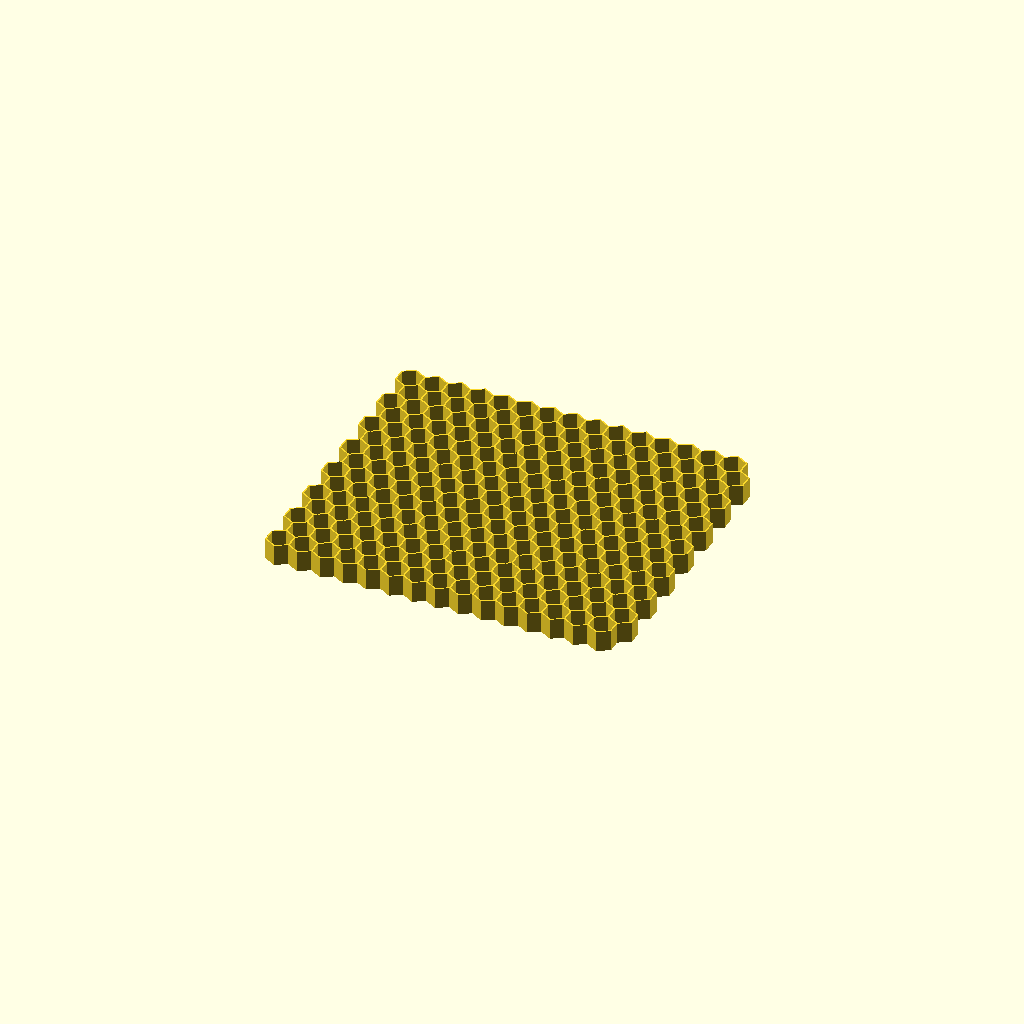
Cell 1: the model at its default parameters.
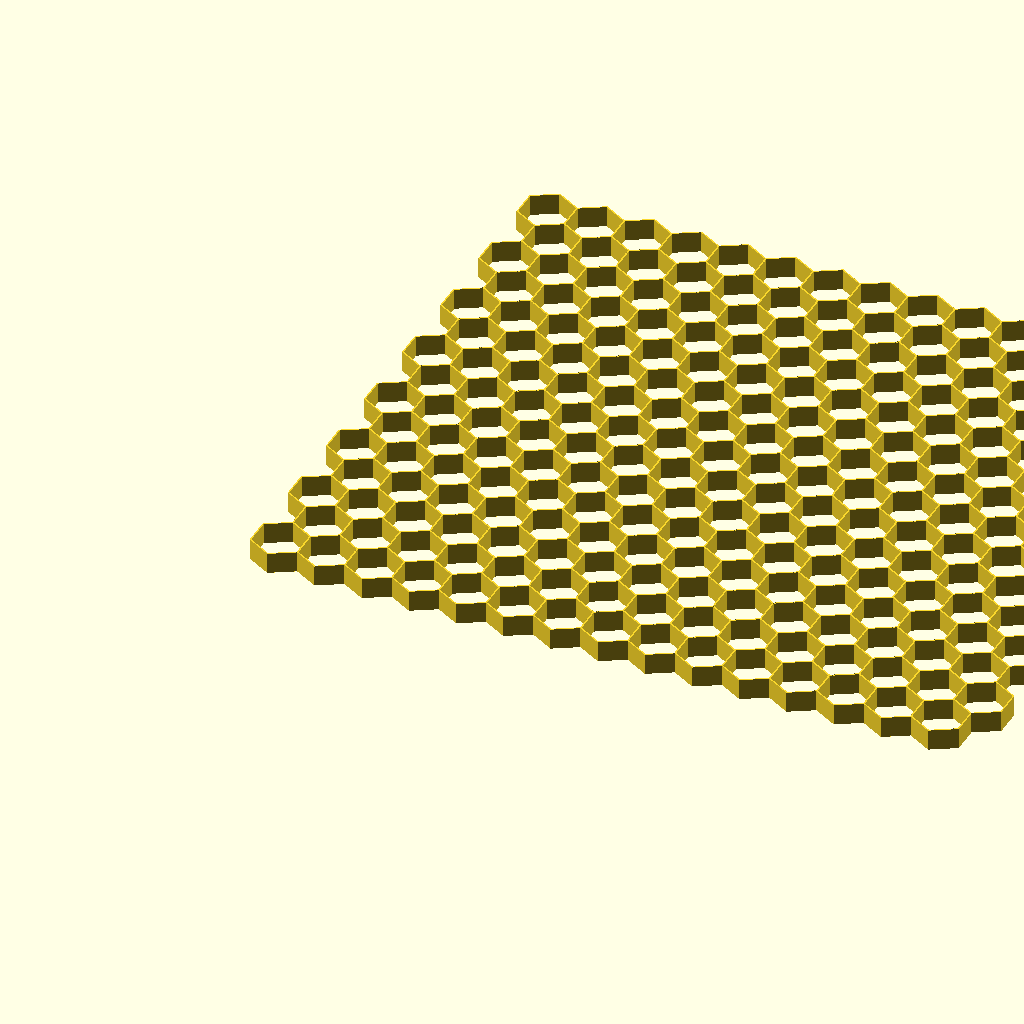
Cell 2: cell_r = 16 (everything else at default).
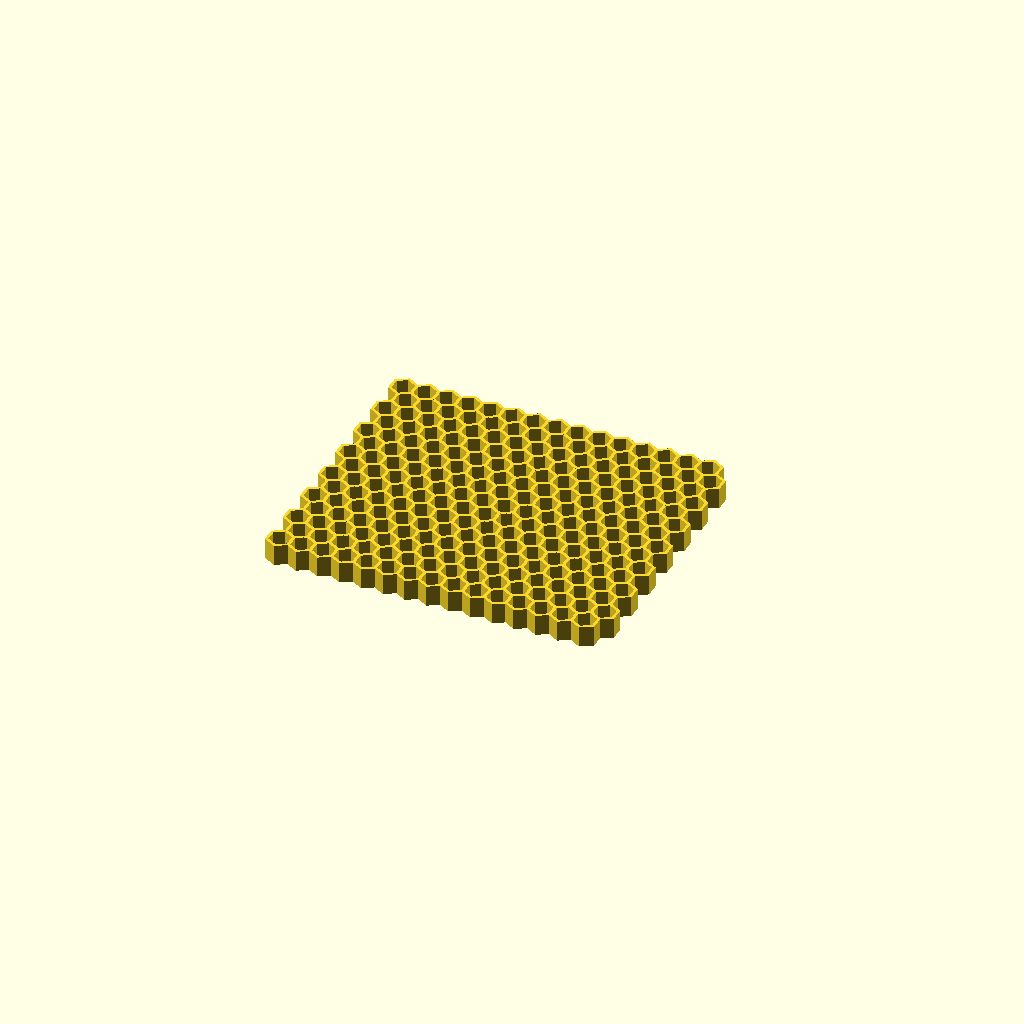
Cell 3: the same model with wall_t = 1.6.
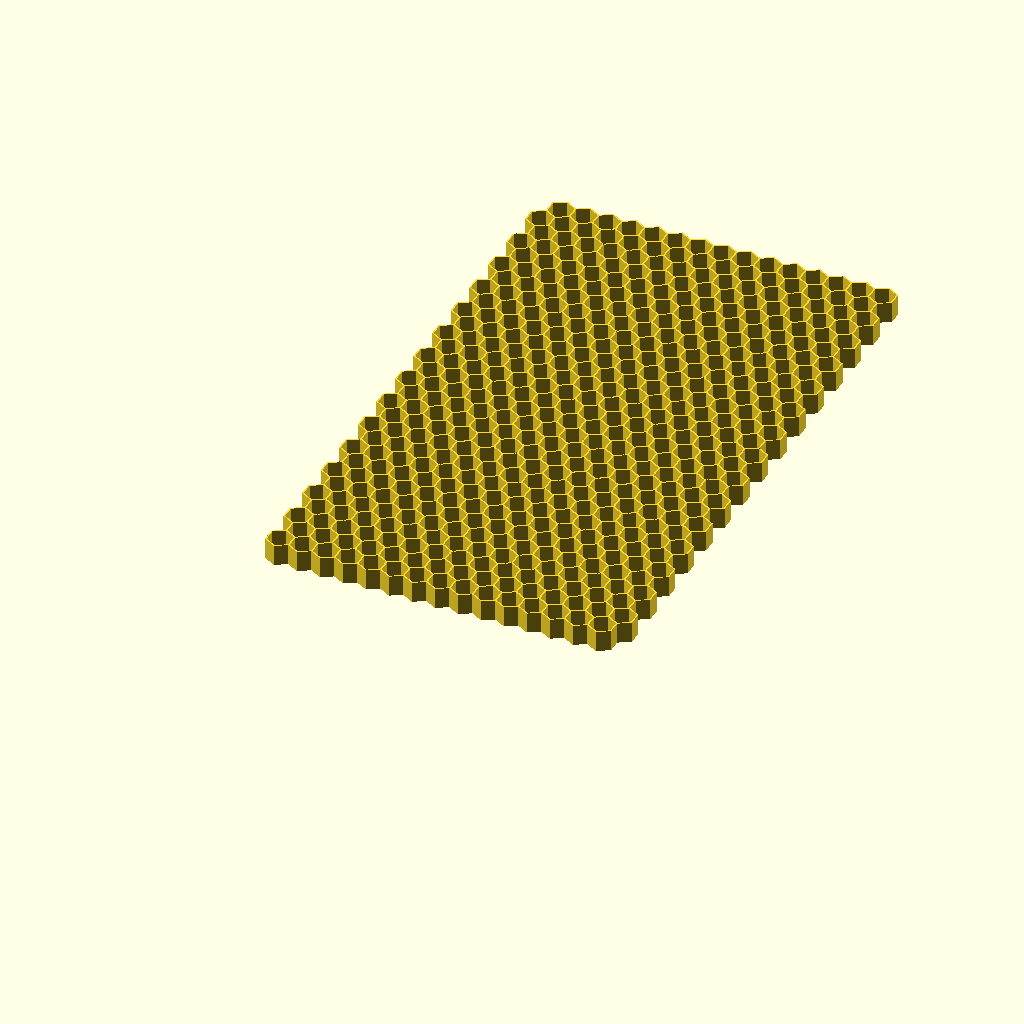
Cell 4: rows = 30 (everything else at default).
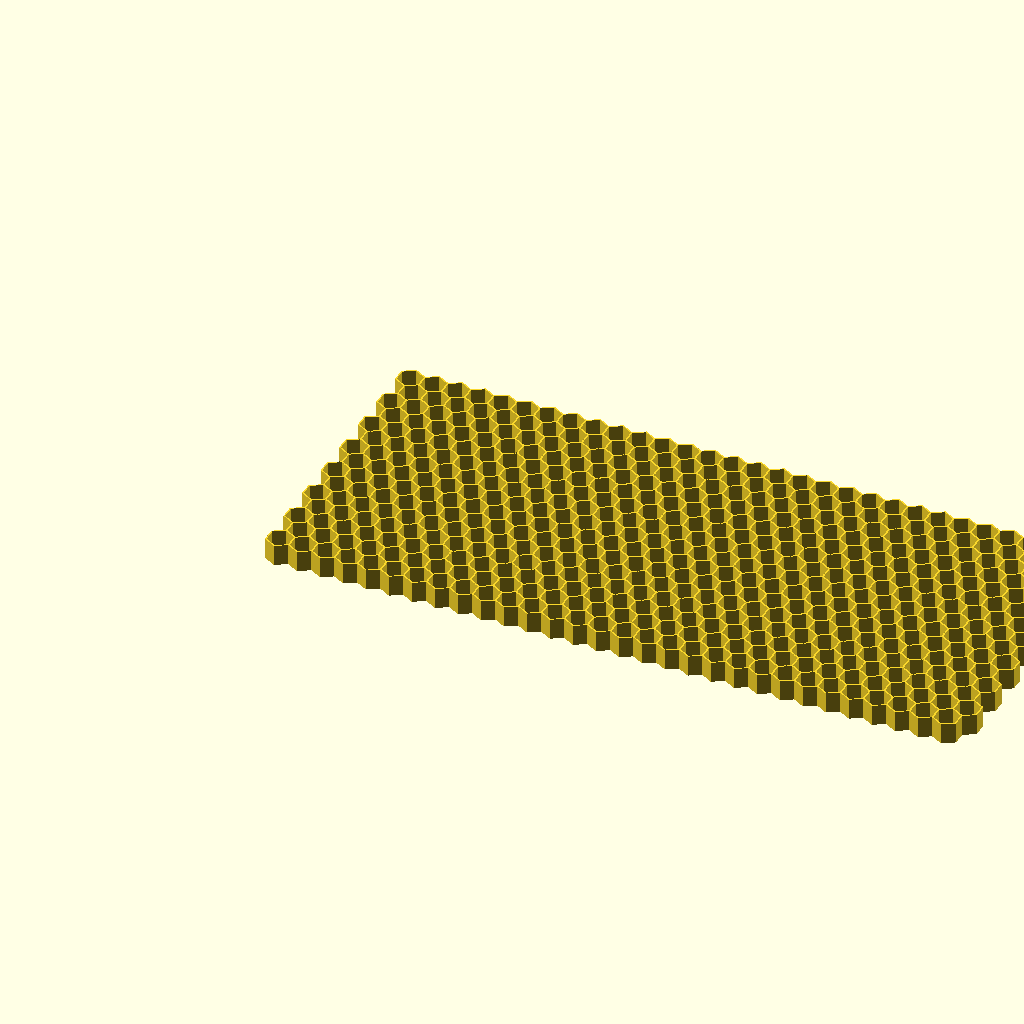
Cell 5: the same model with cols = 30.
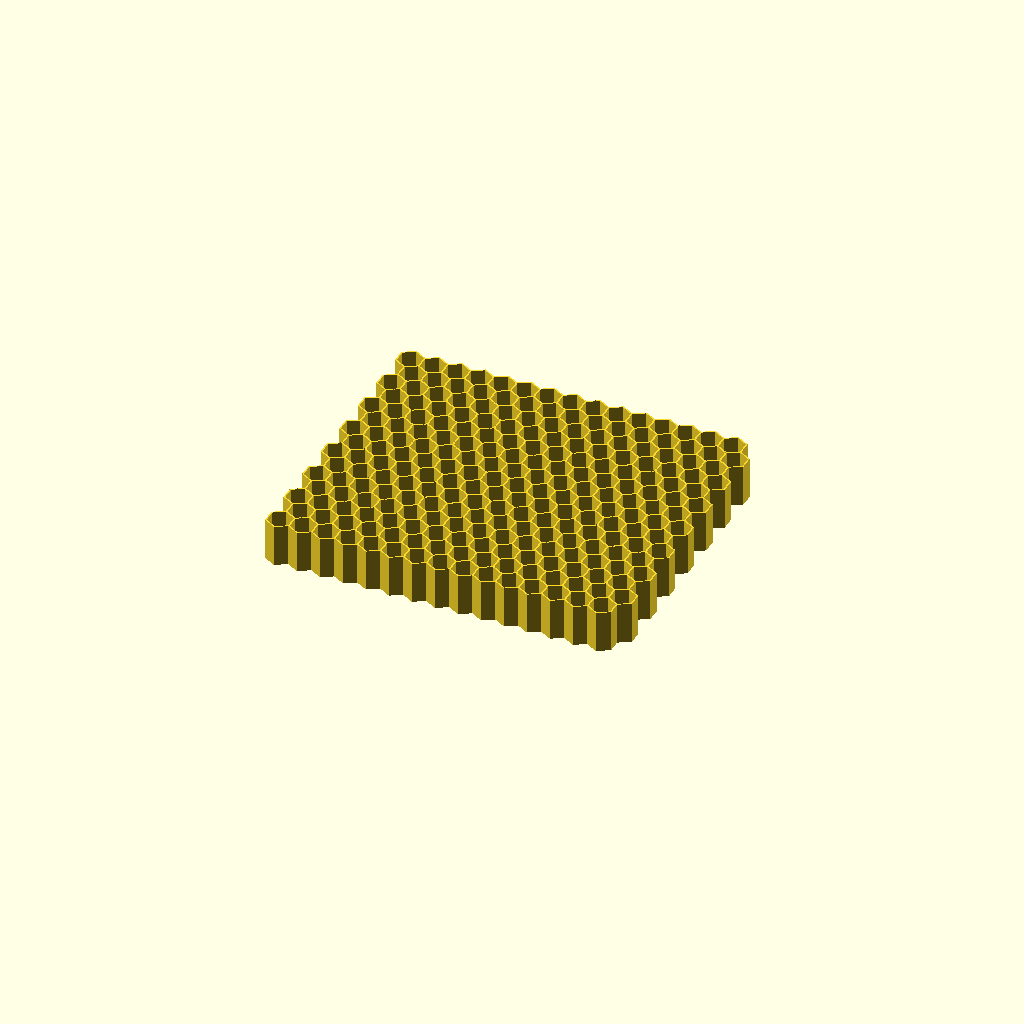
Cell 6: the same model with height = 24.
All cells are drawn from one camera (rotation 55°, 0°, 25°, orthographic, colour scheme Cornfield), so only the parameter changes between them.
Source of the model, z_通用结构/002_蜂窝板.scad:
include <BOSL2/std.scad>
include <BOSL2/structs.scad>

$fn = 80;  // 优化性能

// ===================== 参数 =====================
cell_r      = 8;     // 六边形“外接圆半径”，也可理解为单元尺寸
wall_t      = 0.8;   // 蜂窝壁厚
rows        = 15;     // 行数
cols        = 15;     // 列数
height      = 12;    // 蜂窝高度

// ===================== 基本六边形 =====================
module hex2d(r=10) {
    polygon(points=[
        for (i=[0:5]) [r*cos(60*i), r*sin(60*i)]
    ]);
}

// 单个蜂窝壁
module honeycomb_cell_3d(r=10, t=1, h=10) {
    rotate([0, 0, 30])
        linear_extrude(height=h)
            difference() {
                hex2d(r);
                offset(delta=-t) hex2d(r);
            }
}

// 蜂窝阵列（带盖子）
module honeycomb_core(r=10, t=1, rows=5, cols=6,  h=10) {
    dx = sqrt(3) * (r - t/2);        // 同列中心的 x 间距
    dy = 1.5 * (r - t/2);            // 行间距

    union() {
        for (row = [0:rows-1]) {
            for (col = [0:cols-1]) {
                x = col * dx + (row % 2) * dx / 2;
                y = row * dy;
                translate([x, y, 0])
                    honeycomb_cell_3d(r, wall_t, h);
            }
        }
    }
}


honeycomb_core(r=cell_r, t=wall_t, rows=rows, cols=cols, h=height);
Customizer parameters (derived from the source; name, type, default, range or options):
cell_r: number, default 8
wall_t: number, default 0.8
rows: number, default 15
cols: number, default 15
height: number, default 12
